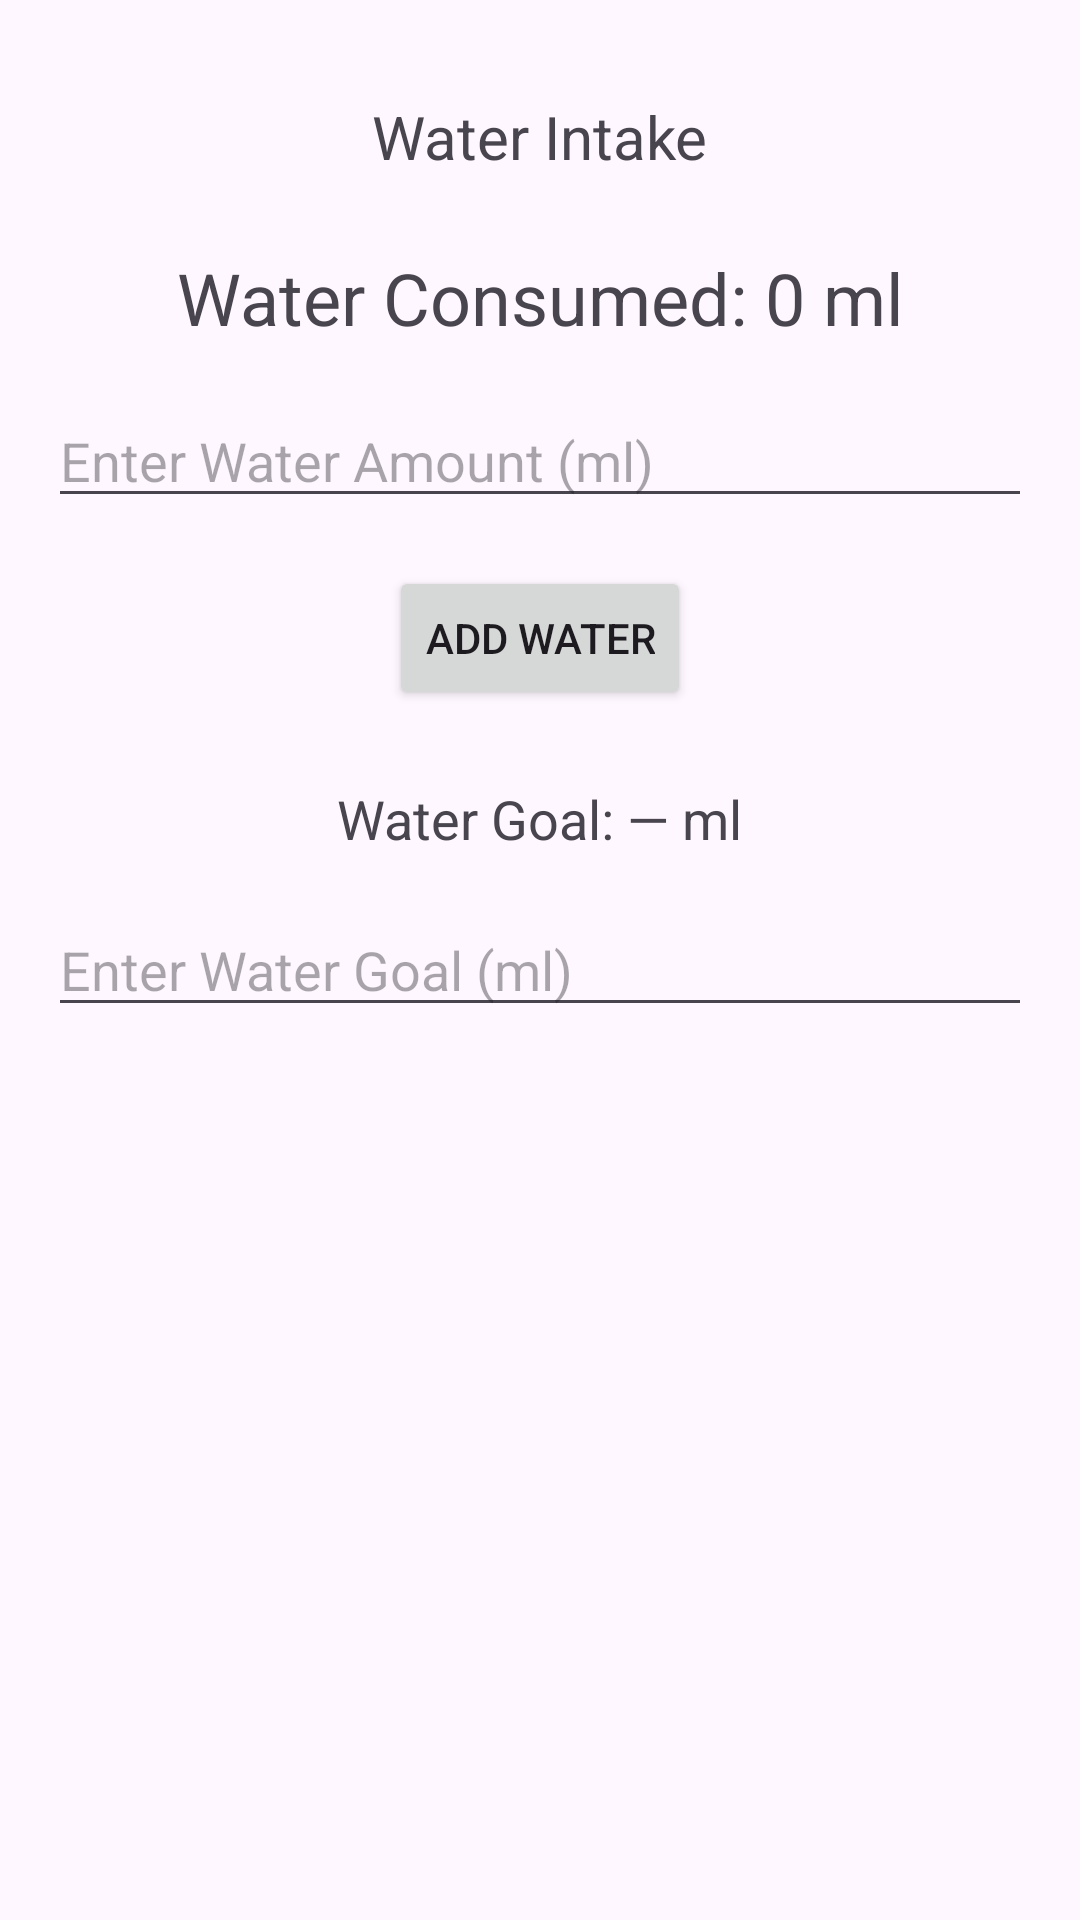

Write the Android layout XML for this screen, with the resource values it uses.
<!-- AndroidManifest.xml: application theme Theme.Fit_Pro -->
<!-- res/layout/activity_water_intake.xml -->
<?xml version="1.0" encoding="utf-8"?>
<androidx.constraintlayout.widget.ConstraintLayout xmlns:android="http://schemas.android.com/apk/res/android"
    xmlns:app="http://schemas.android.com/apk/res-auto"
    xmlns:tools="http://schemas.android.com/tools"
    android:layout_width="match_parent"
    android:layout_height="match_parent"
    android:padding="16dp"
    tools:context=".WaterIntakeActivity">

    <TextView
        android:id="@+id/tvTitle"
        android:layout_width="wrap_content"
        android:layout_height="wrap_content"
        android:text="@string/water_intake"
        android:textSize="20sp"
        android:layout_marginTop="16dp"
        app:layout_constraintTop_toTopOf="parent"
        app:layout_constraintStart_toStartOf="parent"
        app:layout_constraintEnd_toEndOf="parent" />

    <TextView
        android:id="@+id/tvWaterConsumed"
        android:layout_width="wrap_content"
        android:layout_height="wrap_content"
        android:textSize="24sp"
        android:layout_marginTop="24dp"
        android:text="@string/water_consumed_placeholder"
        app:layout_constraintTop_toBottomOf="@id/tvTitle"
        app:layout_constraintStart_toStartOf="parent"
        app:layout_constraintEnd_toEndOf="parent" />

    <EditText
        android:id="@+id/etWaterAmount"
        android:layout_width="0dp"
        android:layout_height="wrap_content"
        android:hint="@string/enter_water_amount_ml"
        android:inputType="number"
        android:layout_marginTop="16dp"
        app:layout_constraintTop_toBottomOf="@id/tvWaterConsumed"
        app:layout_constraintStart_toStartOf="parent"
        app:layout_constraintEnd_toEndOf="parent" />

    <Button
        android:id="@+id/btnAddWater"
        android:layout_width="wrap_content"
        android:layout_height="wrap_content"
        android:text="@string/add_water"
        android:layout_marginTop="16dp"
        app:layout_constraintTop_toBottomOf="@id/etWaterAmount"
        app:layout_constraintStart_toStartOf="parent"
        app:layout_constraintEnd_toEndOf="parent" />

    <TextView
        android:id="@+id/tvWaterGoal"
        android:layout_width="wrap_content"
        android:layout_height="wrap_content"
        android:textSize="18sp"
        android:layout_marginTop="24dp"
        android:text="@string/water_goal"
        app:layout_constraintTop_toBottomOf="@id/btnAddWater"
        app:layout_constraintStart_toStartOf="parent"
        app:layout_constraintEnd_toEndOf="parent" />

    <EditText
        android:id="@+id/etWaterGoal"
        android:layout_width="0dp"
        android:layout_height="wrap_content"
        android:hint="@string/enter_water_goal_ml"
        android:inputType="number"
        android:layout_marginTop="16dp"
        app:layout_constraintTop_toBottomOf="@id/tvWaterGoal"
        app:layout_constraintStart_toStartOf="parent"
        app:layout_constraintEnd_toEndOf="parent" />

</androidx.constraintlayout.widget.ConstraintLayout>
<!-- resources referenced by this layout -->
<resources>
  <string name="add_water">Add Water</string>
  <string name="enter_water_amount_ml">Enter Water Amount (ml)</string>
  <string name="enter_water_goal_ml">Enter Water Goal (ml)</string>
  <string name="water_consumed_placeholder">Water Consumed: 0 ml</string>
  <string name="water_goal">Water Goal: — ml</string>
  <string name="water_intake">Water Intake</string>
  <style name="Theme.Fit_Pro" parent="Base.Theme.Fit_Pro" />
  <style name="Base.Theme.Fit_Pro" parent="Theme.Material3.DayNight.NoActionBar">
          
          
      </style>
</resources>
